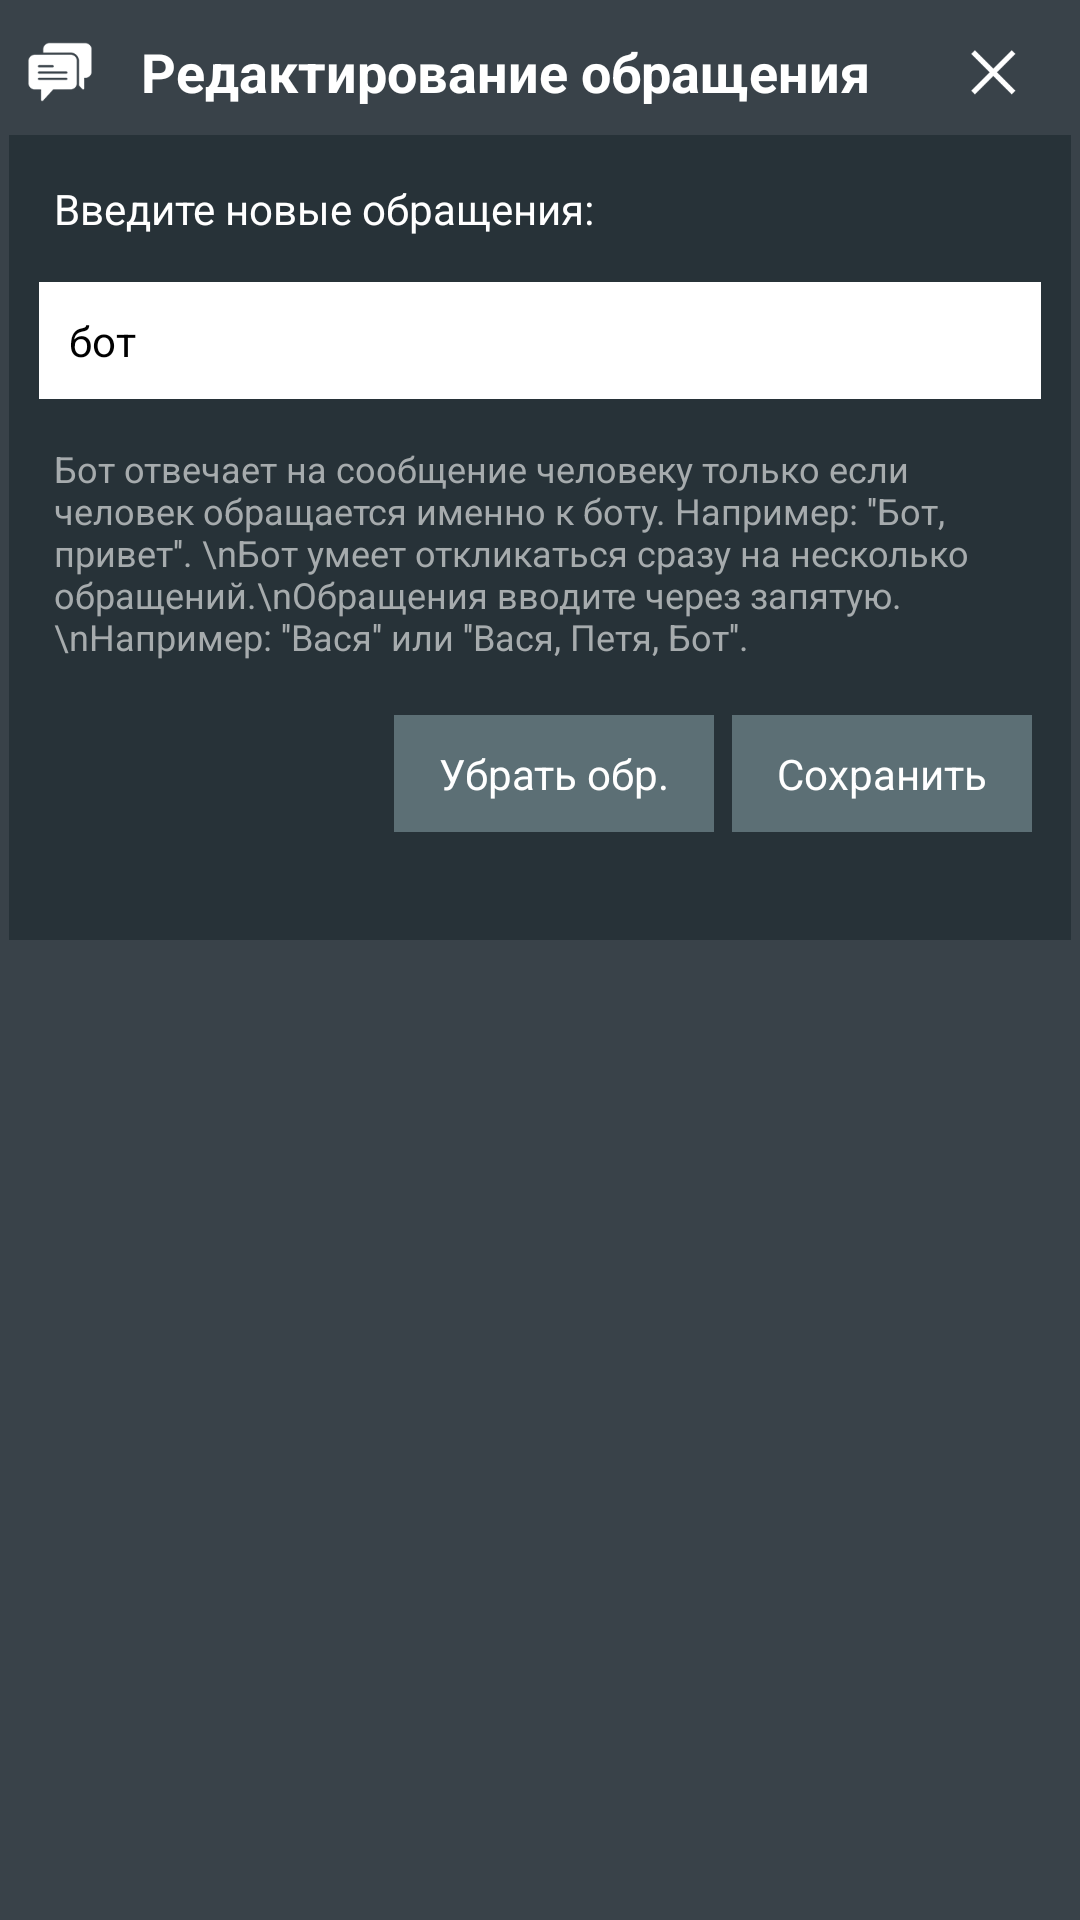

Here is an Android app screen rendered from its layout file. Give the layout XML and the strings, colors and styles it references.
<!-- AndroidManifest.xml: application theme CustomTheme -->
<!-- res/layout/dialog_change_treatment.xml -->
<?xml version="1.0" encoding="utf-8"?>

<ScrollView
xmlns:android="http://schemas.android.com/apk/res/android"
android:layout_width="match_parent"
android:layout_height="wrap_content"
android:orientation="vertical"
android:background="@color/actionbar_color"
android:padding="3dp">

<LinearLayout
    android:layout_width="match_parent"
    android:layout_height="wrap_content"
    android:background="@color/main_background"
    android:orientation="vertical">
    <LinearLayout
        android:layout_width="match_parent"
        android:layout_height="42dp"
        android:layout_weight="0"
        android:gravity="center_vertical"
        android:background="@color/actionbar_color">
        <ImageView
            android:layout_width="24dp"
            android:layout_height="24dp"
            android:layout_marginLeft="5dp"
            android:layout_marginRight="15dp"
            android:layout_weight="0"
            android:src="@drawable/ic_chat"/>
        <TextView
            android:layout_width="wrap_content"
            android:layout_height="wrap_content"
            android:layout_weight="0"
            android:text="Редактирование обращения"
            android:textColor="@color/main_text_color"
            android:textStyle="bold"
            android:textSize="18sp"/>
        <FrameLayout
            android:layout_width="wrap_content"
            android:layout_height="match_parent"
            android:layout_weight="1"/>
        <ImageView
            android:layout_width="42dp"
            android:layout_height="42dp"
            android:id="@+id/dialogChangeTreatmentButtonCancel"
            android:padding="11dp"
            android:layout_marginRight="5dp"
            android:layout_weight="0"
            android:src="@drawable/ic_cross_n_v"/>
    </LinearLayout>



    <LinearLayout
        android:layout_width="match_parent"
        android:layout_height="wrap_content"
        android:orientation="vertical"
        android:padding="10dp">
        <TextView
            android:layout_width="wrap_content"
            android:layout_height="wrap_content"
            android:text="Введите новые обращения:"
            android:textSize="14sp"
            android:padding="5dp"
            android:textColor="@color/main_text_color"/>
        <EditText
            android:layout_width="match_parent"
            android:layout_height="wrap_content"
            android:layout_marginTop="10dp"
            android:textColor="#000000"
            android:background="#FFFFFF"
            android:padding="10dp"
            android:textSize="14sp"
            android:textColorHint="#777777"
            android:id="@+id/dialog_change_treatment_field_treatment"
            android:text="бот"/>

        <TextView
            android:layout_width="wrap_content"
            android:layout_height="wrap_content"
            android:layout_marginTop="10dp"
            android:text="Бот отвечает на сообщение человеку только если человек обращается именно к боту. Например: ''Бот, привет''. \nБот умеет откликаться сразу на несколько обращений.\nОбращения вводите через запятую.\nНапример: ''Вася'' или ''Вася, Петя, Бот''."
            android:textSize="12sp"
            android:textColor="@color/hint_text_color"
            android:padding="5dp"/>

        <LinearLayout
            android:layout_width="wrap_content"
            android:layout_height="wrap_content"
            android:layout_gravity="right"
            android:layout_marginTop="10dp"
            android:orientation="horizontal">
            <TextView
                android:layout_width="wrap_content"
                android:layout_height="wrap_content"
                android:layout_marginTop="5dp"
                android:id="@+id/dialogChangeTreatmentButtonClear"
                android:background="@color/button_background"
                android:paddingTop="10dp"
                android:paddingBottom="10dp"
                android:paddingEnd="15dp"
                android:paddingStart="15dp"
                android:textSize="14sp"
                android:layout_margin="3dp"
                android:textColor="@color/main_text_color"
                android:text="Убрать обр."/>
            <TextView
                android:layout_width="wrap_content"
                android:layout_height="wrap_content"
                android:textSize="14sp"
                android:layout_marginTop="5dp"
                android:id="@+id/dialogChangeTreatmentButtonSave"
                android:background="@color/button_background"
                android:paddingTop="10dp"
                android:paddingBottom="10dp"
                android:paddingEnd="15dp"
                android:paddingStart="15dp"
                android:layout_margin="3dp"
                android:textColor="@color/main_text_color"
                android:text="Сохранить"/>

        </LinearLayout>

    </LinearLayout>

    <ImageView
        android:layout_width="70dp"
        android:layout_height="20dp"
        android:layout_gravity="right"
        android:layout_marginRight="3dp"
        android:layout_marginBottom="3dp"
        android:src="@drawable/iha_bot" />
</LinearLayout>

</ScrollView>
<!-- resources referenced by this layout -->
<resources>
  <color name="actionbar_color">#394249</color>
  <color name="button_background">#5c6f75</color>
  <color name="hint_text_color">#a6abad</color>
  <color name="main_background">#273238</color>
  <color name="main_text_color">#FFFFFF</color>
  <!-- drawable ic_chat: png bitmap (drawable, 1089 bytes) -->
  <!-- drawable ic_cross_n_v: png bitmap (drawable, 1271 bytes) -->
  <style name="CustomTheme" parent="Theme.Material3.Light.NoActionBar" />
</resources>
